Run: headless pygame with SDL's dummy video driver; simulated clock (each Clock.tick advances the game by its frame time, no real sleeping); random seed 0; keys injected as events and as key.get_pressed() state; mouse plan: one left click at the window centre at the start of phase 2, then a move to the lower-right quarter at the start of phase 3.
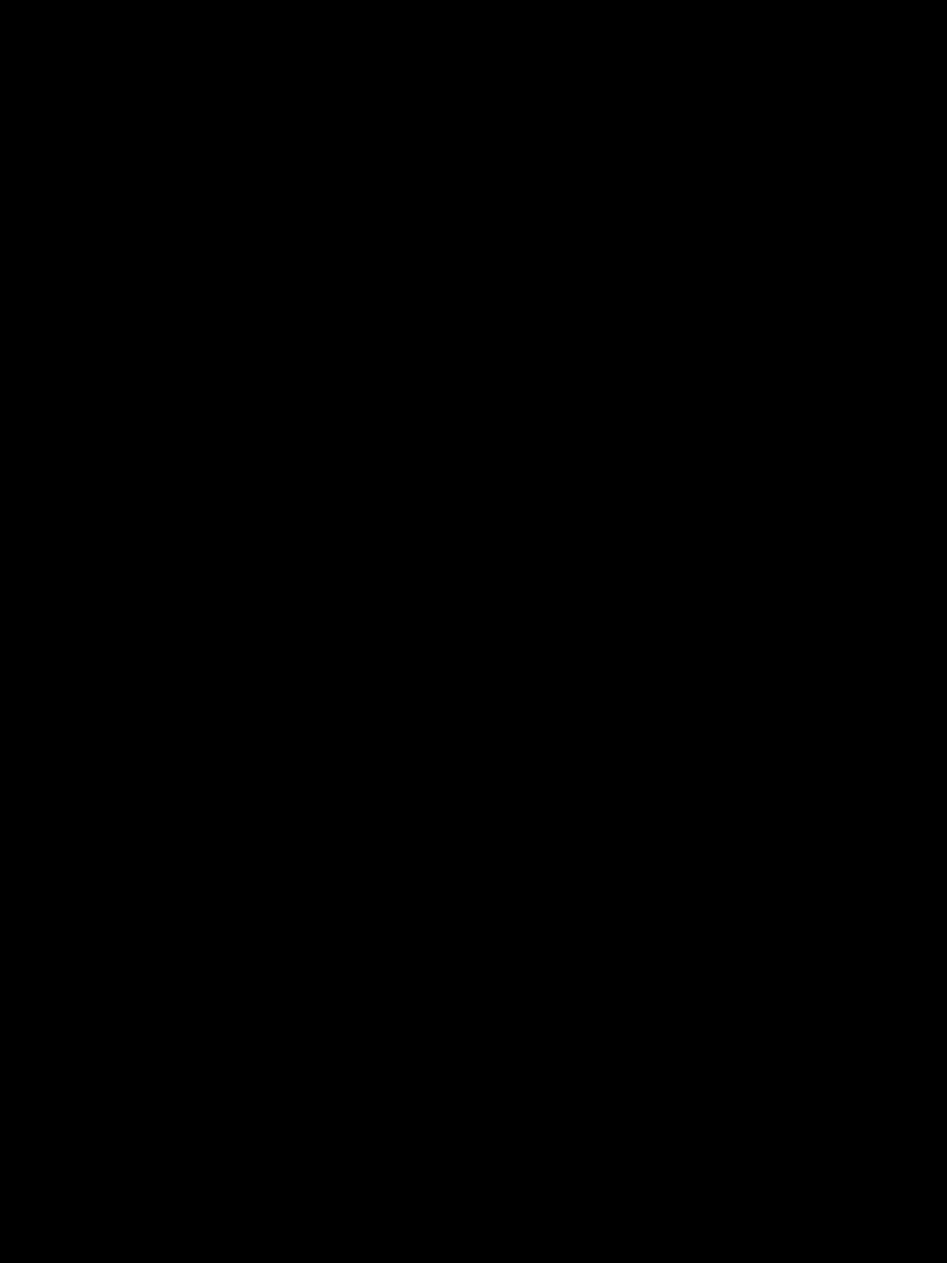
Frame 1 of 4 · flips 1–60 · no input
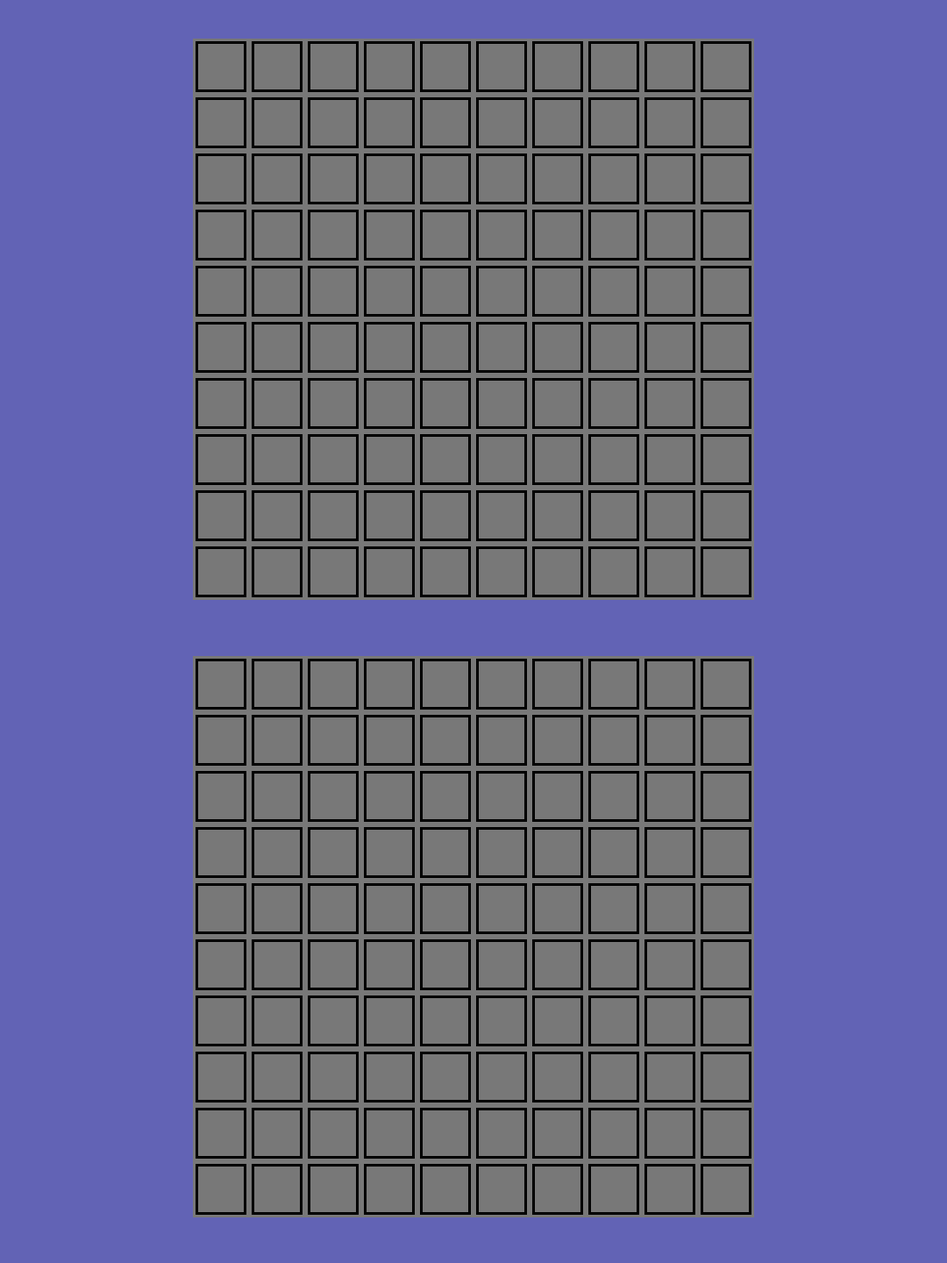
Frame 2 of 4 · flips 61–180 · clicked the window centre · tapped SPACE, RETURN · held RIGHT (→), D
Frame 3 of 4 · flips 181–300 · moved the mouse to the lower-right quarter · held DOWN (↓), S · screen unchanged from frame 2, image omitted
Frame 4 of 4 · flips 301–420 · held LEFT (←), A, UP (↑), W · screen unchanged from frame 3, image omitted

The pygame program that drew these frames:

import pygame
import sys

pygame.init()
FPS = 60
CLOCK = pygame.time.Clock()
WIDTH, HEIGHT = 1080, 1440
SCREEN = pygame.display.set_mode((WIDTH, HEIGHT))
SCREEN.set_alpha(None)

enemy_tiles = []
your_tiles = []

class tile():
    def __init__(self, x, y, tile_map):
        self.x = (WIDTH - 640)/2 + x
        self.y = y
        self.width = 64
        self.height = 64
        self.clicked = False
        self.colors = {
            'normal': (120, 120, 120),
            'hover': (219, 145, 140),
            'hit': (76, 219, 87),
            'miss': ()
        }
        
        self.surface = pygame.Surface((self.width, self.height))
        self.body = pygame.Rect(self.x, self.y, self.width, self.height)

        tile_map.append(self)

    def draw(self):
        mouse = pygame.mouse.get_pos()


        if self.body.collidepoint(mouse) and not self.clicked:
            self.surface.fill(self.colors['hover'])

            if pygame.mouse.get_pressed(num_buttons=3)[0]:
                self.clicked = True
                self.surface.fill(self.colors['hit'])
        elif not self.clicked:
            self.surface.fill(self.colors['normal'])
        

        SCREEN.blit(self.surface, self.body)
        pygame.draw.rect(SCREEN, (0, 0, 0), [self.x+3, self.y+3, self.width-6, self.height-6], width=3)

    
x = 0
y = 44      
for i in range(1, 101):
    tile(x, y, enemy_tiles)
    x+=64
    if i%10 == 0:
        y+=64
        x = 0

x = 0
y = 748
for i in range(1, 101):
    tile(x, y, your_tiles)
    x+=64
    if i%10 == 0:
        y+=64
        x = 0


while True:

    for event in pygame.event.get():
        if event.type == pygame.QUIT:
            pygame.quit()
            sys.exit()
        SCREEN.fill((98, 99, 181))
        for ob in enemy_tiles:
            ob.draw()

        for ob in your_tiles:
            ob.draw()


    pygame.display.flip()
    CLOCK.tick(FPS)        
